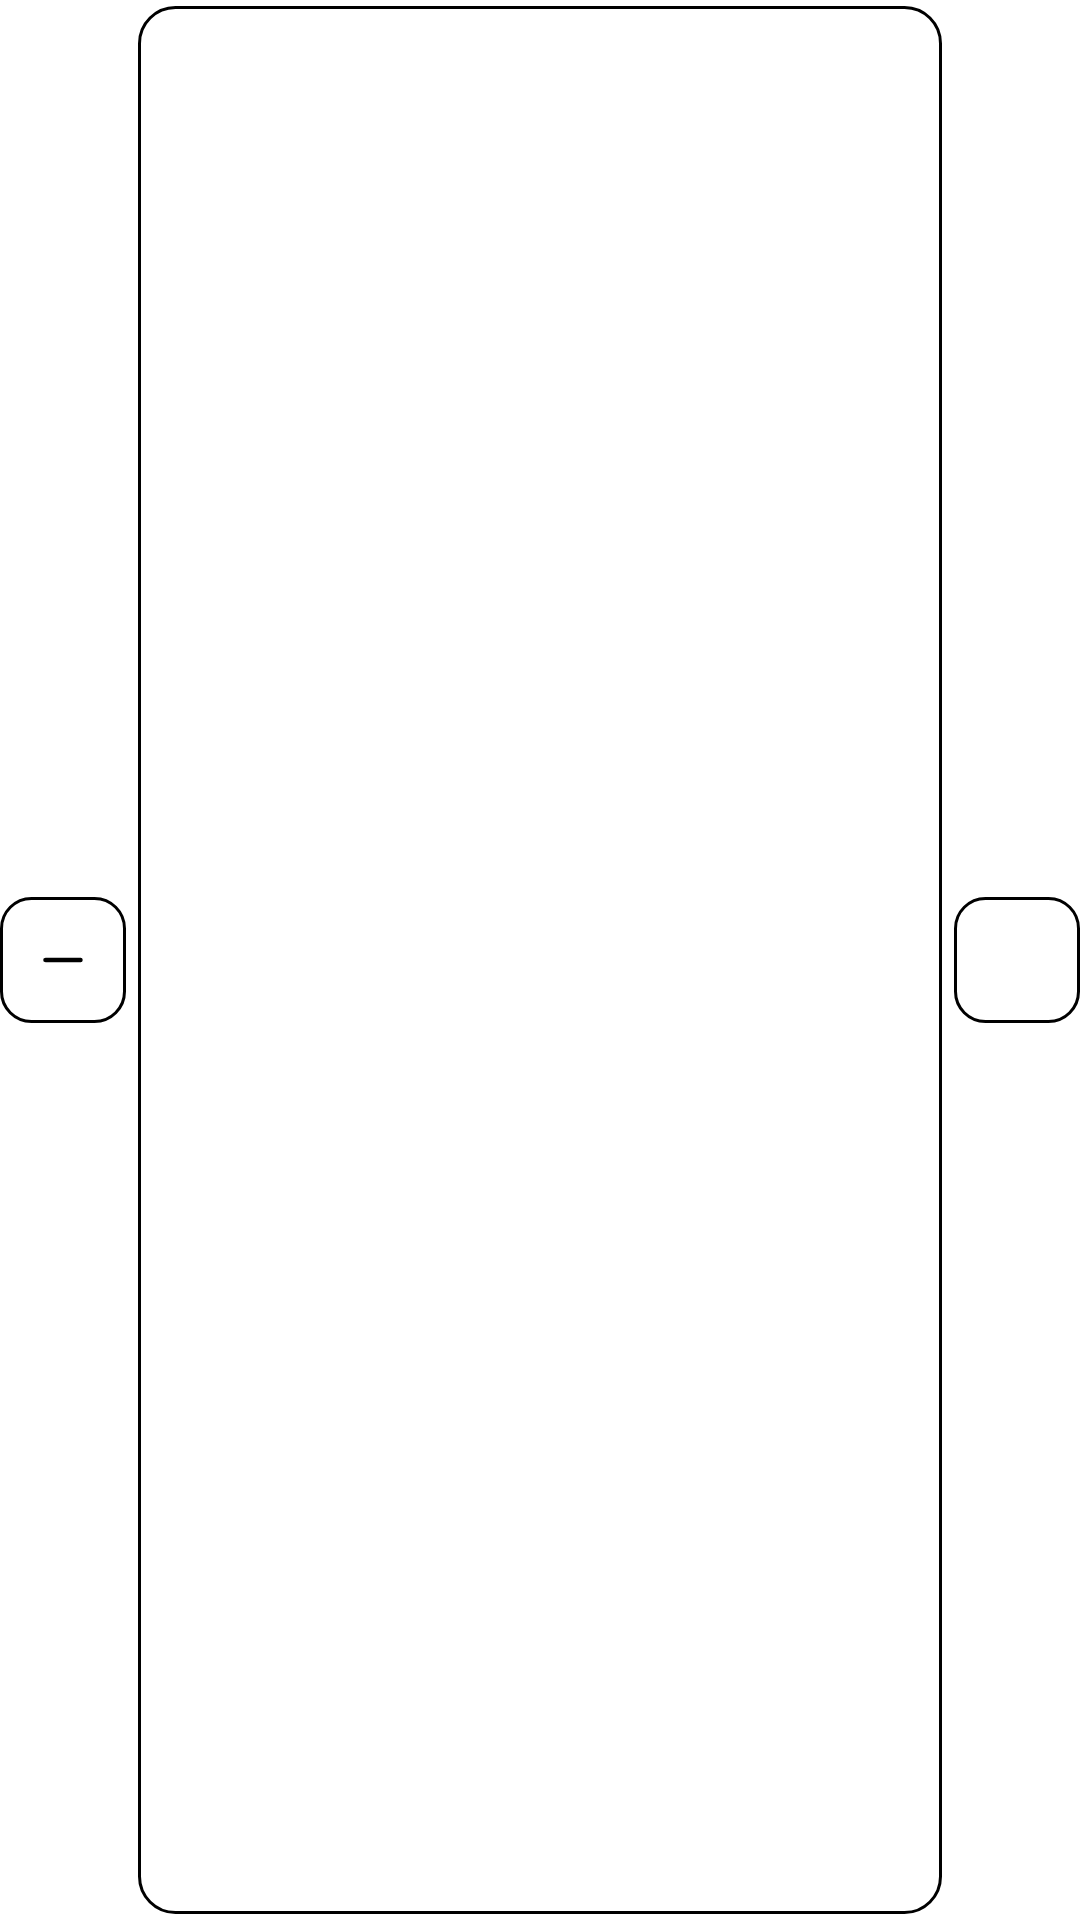

Produce the Android XML layout that renders to this screen, including the resource entries it uses.
<!-- AndroidManifest.xml: fallback theme Theme.MaterialComponents.DayNight.NoActionBar -->
<!-- res/layout/number_picker.xml -->
<?xml version="1.0" encoding="utf-8"?>
<LinearLayout xmlns:android="http://schemas.android.com/apk/res/android"
    xmlns:app="http://schemas.android.com/apk/res-auto"
    android:orientation="horizontal"
    android:layout_width="match_parent"
    android:layout_height="46dp"
    android:gravity="center_vertical"
    android:layout_margin="1dp">

    <ImageButton
        android:id="@+id/BTDecrement"
        android:layout_width="42dp"
        android:layout_height="42dp"
        android:background="@drawable/number_picker_background"
        android:padding="11dp"
        android:gravity="center"
        android:scaleType="fitCenter"
        android:src="@drawable/number_picker_decrement"
        app:tint="?attr/colorPrimaryText" />
    
    <EditText
        style="@style/EditText"
        android:id="@+id/EditText"
        android:layout_width="0dp"
        android:layout_height="match_parent"
        android:layout_weight="1"
        android:gravity="center"
        android:focusable="false"
        android:layout_marginLeft="4dp"
        android:layout_marginRight="4dp"
        android:focusableInTouchMode="false"
        android:inputType="number" />

    <ImageButton
        android:id="@+id/BTIncrement"
        android:layout_width="42dp"
        android:layout_height="42dp"
        android:background="@drawable/number_picker_background"
        android:padding="11dp"
        android:gravity="center"
        android:scaleType="fitCenter"
        android:src="@drawable/number_picker_increment"
        app:tint="?attr/colorPrimaryText" />
</LinearLayout>
<!-- resources referenced by this layout -->
<resources>
  <!-- drawable number_picker_background (drawable) -->
  <?xml version="1.0" encoding="utf-8"?>
  <ripple xmlns:android="http://schemas.android.com/apk/res/android" android:color="?attr/lvAccentSoftStrong">
      <item>
          <shape android:shape="rectangle">
              <solid android:color="?attr/lvSurfaceInput" />
              <stroke android:width="1dp" android:color="?attr/lvStroke" />
              <corners android:radius="10dp" />
          </shape>
      </item>
  </ripple>
  <!-- drawable number_picker_decrement (drawable) -->
  <?xml version="1.0" encoding="utf-8"?>
  <vector xmlns:android="http://schemas.android.com/apk/res/android"
      android:width="24dp"
      android:height="24dp"
      android:viewportWidth="24"
      android:viewportHeight="24">
      <path android:pathData="M5,12L19,12" android:strokeColor="#FF000000" android:strokeWidth="1.8" android:strokeLineCap="round" android:strokeLineJoin="round" />
  </vector>
  <style name="EditText">
          <item name="android:layout_width">match_parent</item>
          <item name="android:layout_height">46dp</item>
          <item name="android:minHeight">46dp</item>
          <item name="android:textSize">15sp</item>
          <item name="android:textColor">?attr/colorPrimaryText</item>
          <item name="android:textColorHint">?attr/lvTextTertiary</item>
          <item name="android:gravity">left|center_vertical</item>
          <item name="android:paddingLeft">14dp</item>
          <item name="android:paddingRight">14dp</item>
          <item name="android:paddingTop">0dp</item>
          <item name="android:paddingBottom">0dp</item>
          <item name="android:layout_marginTop">2dp</item>
          <item name="android:layout_marginBottom">2dp</item>
          <item name="android:maxLines">1</item>
          <item name="android:inputType">text</item>
          <item name="android:background">@drawable/edit_text</item>
      </style>
  <!-- drawable edit_text (drawable) -->
  <?xml version="1.0" encoding="utf-8"?>
  <selector xmlns:android="http://schemas.android.com/apk/res/android">
      <item android:state_enabled="false">
          <shape android:shape="rectangle"><solid android:color="?attr/lvSurfaceCard" /><stroke android:width="1dp" android:color="?attr/lvStroke" /><corners android:radius="12dp" /></shape>
      </item>
      <item android:state_focused="true">
          <shape android:shape="rectangle"><solid android:color="?attr/lvSurfaceInput" /><stroke android:width="1.5dp" android:color="?attr/colorAccent" /><corners android:radius="12dp" /></shape>
      </item>
      <item android:state_pressed="true">
          <shape android:shape="rectangle"><solid android:color="?attr/lvSurfacePressed" /><stroke android:width="1dp" android:color="?attr/lvStrokeStrong" /><corners android:radius="12dp" /></shape>
      </item>
      <item>
          <shape android:shape="rectangle"><solid android:color="?attr/lvSurfaceInput" /><stroke android:width="1dp" android:color="?attr/lvStroke" /><corners android:radius="12dp" /></shape>
      </item>
  </selector>
</resources>
